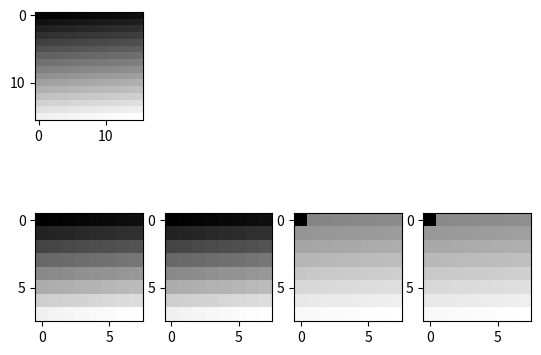

Generate this figure with matplotlib:
import numpy as np
import matplotlib.pyplot as plt
sudoku=np.arange(256).reshape(16,16).astype(np.uint8)
print(sudoku)


plt.subplot(241)
plt.imshow(sudoku,cmap='gray')
def splitImage(img):

    h,w=img.shape
    shape = (h//2,w//2,8,8)
    strides=(8*8*(w//8),8,8*(w//8),1)
    squares = np.lib.stride_tricks.as_strided(sudoku, shape=shape, strides=strides)
    plt.subplot(245)
    i1=squares[0,0,...]
    print(i1)
    plt.imshow(squares[0,0,...],cmap='gray')
    plt.subplot(246)
    i2=squares[0, 1, ...]
    print(i2)
    plt.imshow(i2, cmap='gray')
    plt.subplot(247)
    i3=squares[1, 0, ...]
    i3[0,0]=0
    print(i3)
    plt.imshow(i3, cmap='gray')
    plt.subplot(248)
    i4=squares[1, 1, ...]
    i4[0,0]=0
    plt.imshow(squares[1, 1, ...], cmap='gray')
    plt.show()

splitImage(sudoku)